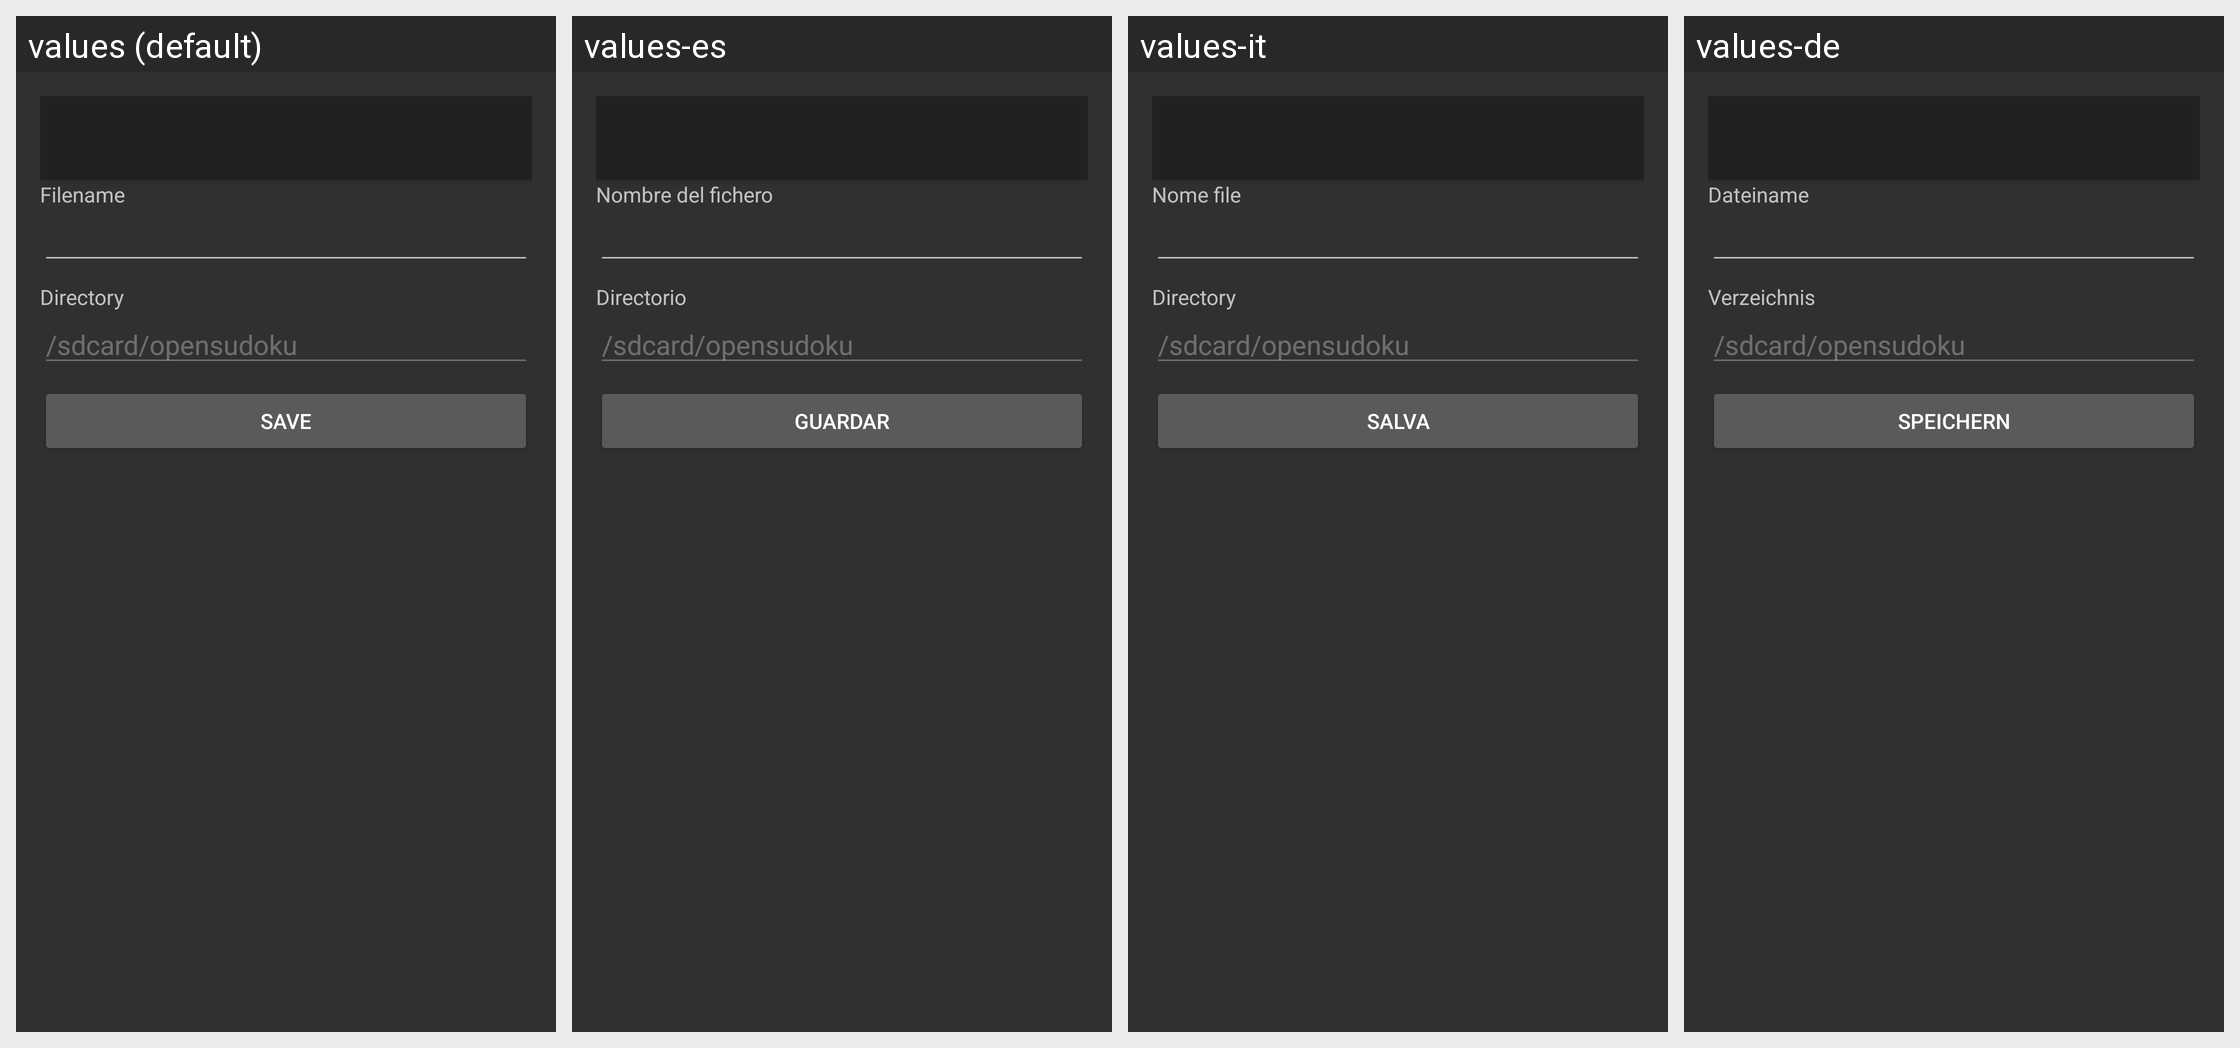

This grid shows one Android layout under several languages. Give, for every string resource on the screen, its name, the default text and each shown locale's text.
Android screen res/layout/sudoku_export.xml rendered under 4 locales, left to right: values (default), values-es, values-it, values-de. Device: Nexus 5 (rendered at 1080×1920; each locale shown at half size, 540×960, under a caption strip naming it); theme MyTheme.
Other locales in the repository, not shown: values-cs, values-fr, values-sv.
Strings drawn on this screen, with the default value and each locale's value (text and hints the layout hard-codes, and strings that could not be matched under every locale, appear in the picture but are not listed):

filename
  values: Filename
  values-es: Nombre del fichero
  values-it: Nome file
  values-de: Dateiname

directory
  values: Directory
  values-es: Directorio
  values-it: Directory
  values-de: Verzeichnis

save
  values: Save
  values-es: Guardar
  values-it: Salva
  values-de: Speichern
